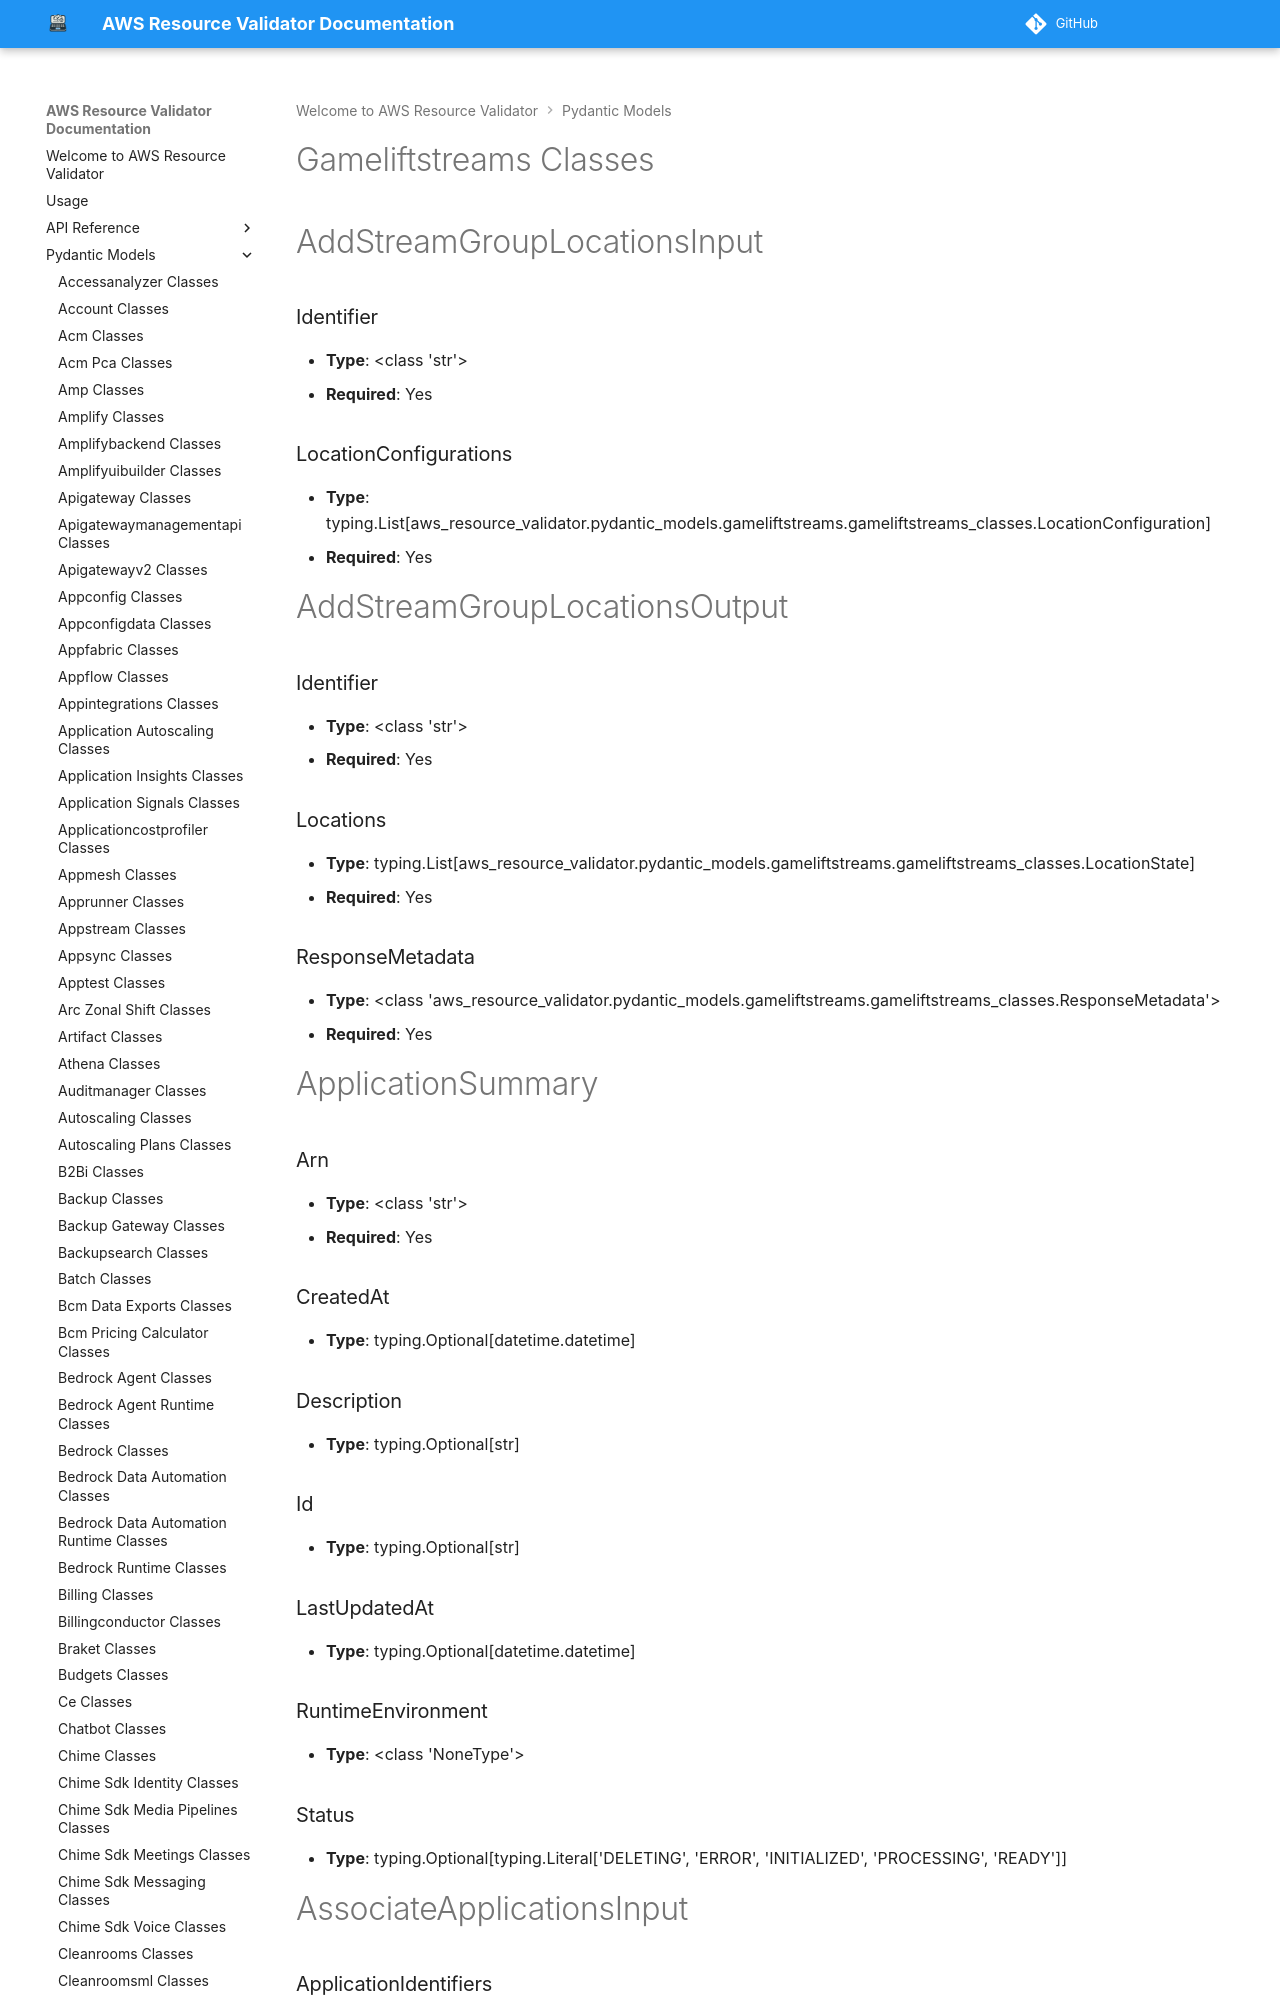

repository: CoreOxide/aws_resource_validator · page: pydantic_models/gameliftstreams_classes/index.html · generator: mkdocs

# Gameliftstreams Classes

# AddStreamGroupLocationsInput

### Identifier
- **Type**: <class 'str'>
- **Required**: Yes

### LocationConfigurations
- **Type**: typing.List[aws_resource_validator.pydantic_models.gameliftstreams.gameliftstreams_classes.LocationConfiguration]
- **Required**: Yes


# AddStreamGroupLocationsOutput

### Identifier
- **Type**: <class 'str'>
- **Required**: Yes

### Locations
- **Type**: typing.List[aws_resource_validator.pydantic_models.gameliftstreams.gameliftstreams_classes.LocationState]
- **Required**: Yes

### ResponseMetadata
- **Type**: <class 'aws_resource_validator.pydantic_models.gameliftstreams.gameliftstreams_classes.ResponseMetadata'>
- **Required**: Yes


# ApplicationSummary

### Arn
- **Type**: <class 'str'>
- **Required**: Yes

### CreatedAt
- **Type**: typing.Optional[datetime.datetime]

### Description
- **Type**: typing.Optional[str]

### Id
- **Type**: typing.Optional[str]

### LastUpdatedAt
- **Type**: typing.Optional[datetime.datetime]

### RuntimeEnvironment
- **Type**: <class 'NoneType'>

### Status
- **Type**: typing.Optional[typing.Literal['DELETING', 'ERROR', 'INITIALIZED', 'PROCESSING', 'READY']]


# AssociateApplicationsInput
